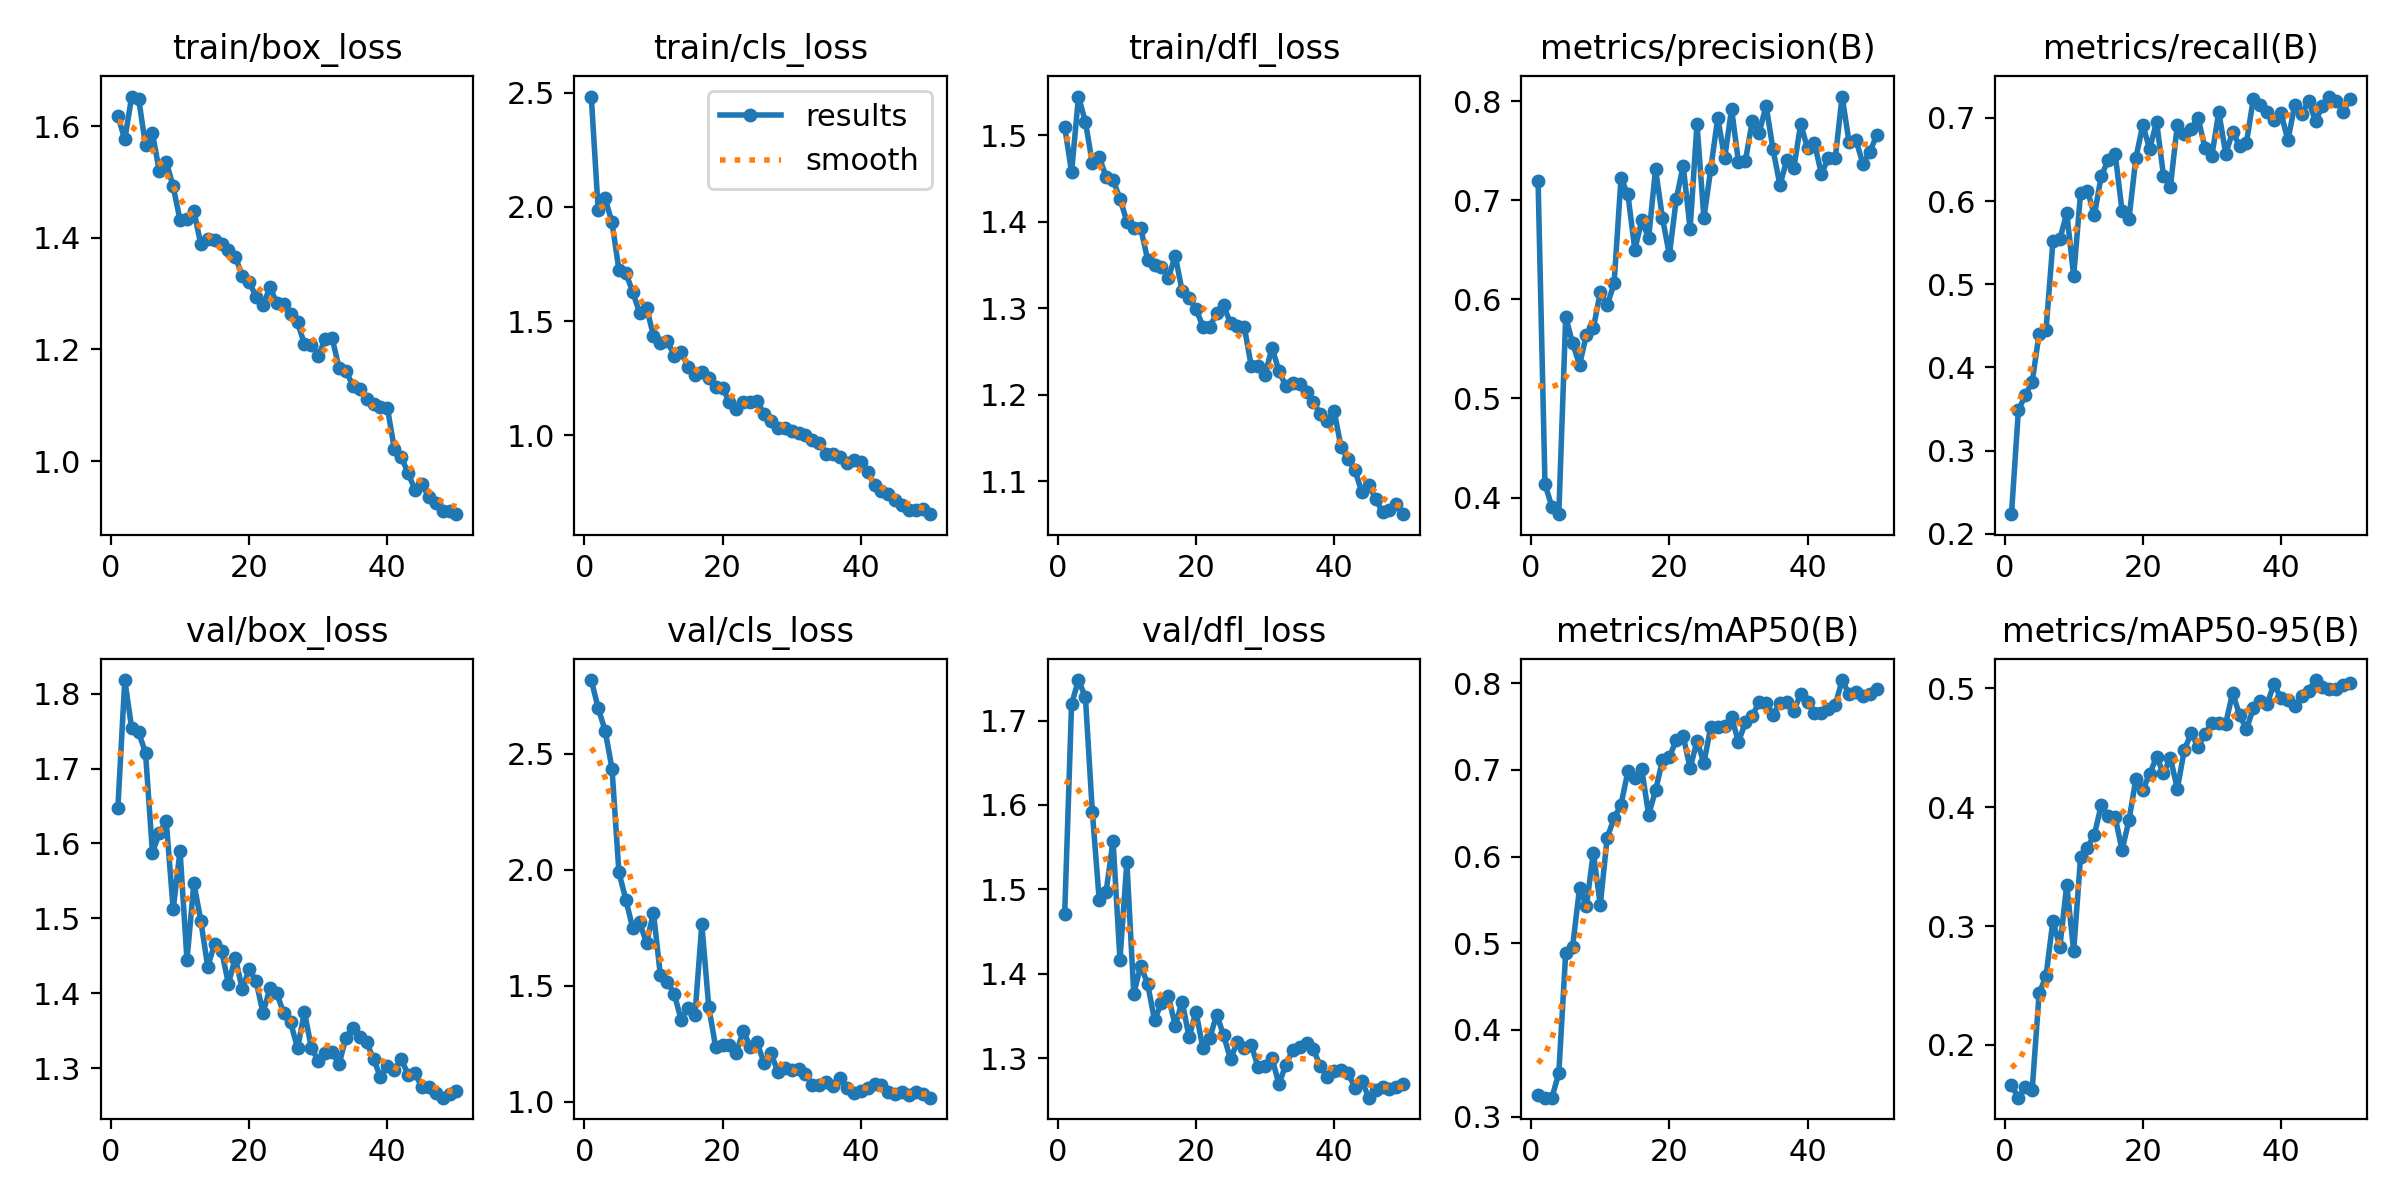

The data file committed next to this chart (first rows):
epoch, time, train/box_loss, train/cls_loss, train/dfl_loss, metrics/precision(B), metrics/recall(B), metrics/mAP50(B), metrics/mAP50-95(B), val/box_loss, val/cls_loss, val/dfl_loss, lr/pg0, lr/pg1, lr/pg2
1, 312.9, 1.618, 2.483, 1.51, 0.7198, 0.2236, 0.3248, 0.166, 1.647, 2.818, 1.47, 0.0006567, 0.0006567, 0.0006567
2, 665.9, 1.576, 1.986, 1.458, 0.4134, 0.3483, 0.3219, 0.1556, 1.818, 2.697, 1.72, 0.001297, 0.001297, 0.001297
3, 1030, 1.653, 2.037, 1.545, 0.3908, 0.3668, 0.3217, 0.1642, 1.754, 2.6, 1.748, 0.001911, 0.001911, 0.001911
4, 1373, 1.65, 1.932, 1.516, 0.3832, 0.3826, 0.3499, 0.1624, 1.748, 2.437, 1.728, 0.001881, 0.001881, 0.001881
5, 1747, 1.566, 1.724, 1.468, 0.5825, 0.4406, 0.4889, 0.2434, 1.721, 1.989, 1.592, 0.001842, 0.001842, 0.001842
6, 2015, 1.588, 1.711, 1.475, 0.5555, 0.4452, 0.4962, 0.2579, 1.588, 1.872, 1.487, 0.001802, 0.001802, 0.001802
7, 2408, 1.519, 1.627, 1.452, 0.534, 0.5514, 0.5634, 0.3046, 1.614, 1.748, 1.497, 0.001762, 0.001762, 0.001762
8, 2839, 1.536, 1.535, 1.449, 0.5642, 0.5541, 0.5433, 0.2822, 1.63, 1.773, 1.558, 0.001723, 0.001723, 0.001723
9, 3241, 1.492, 1.558, 1.427, 0.5709, 0.5857, 0.6046, 0.3348, 1.512, 1.685, 1.416, 0.001683, 0.001683, 0.001683
10, 3647, 1.432, 1.436, 1.4, 0.6072, 0.5098, 0.5443, 0.2789, 1.59, 1.815, 1.532, 0.001644, 0.001644, 0.001644
11, 4077, 1.433, 1.406, 1.393, 0.5939, 0.6095, 0.6218, 0.358, 1.444, 1.546, 1.376, 0.001604, 0.001604, 0.001604
12, 4420, 1.448, 1.414, 1.393, 0.6162, 0.6121, 0.6442, 0.3661, 1.547, 1.519, 1.41, 0.001564, 0.001564, 0.001564
13, 4613, 1.389, 1.347, 1.356, 0.7222, 0.5832, 0.66, 0.377, 1.497, 1.465, 1.388, 0.001525, 0.001525, 0.001525
14, 4818, 1.397, 1.365, 1.35, 0.7059, 0.6306, 0.6982, 0.4021, 1.435, 1.355, 1.345, 0.001485, 0.001485, 0.001485
15, 5007, 1.396, 1.3, 1.348, 0.6501, 0.6491, 0.6912, 0.3923, 1.466, 1.403, 1.365, 0.001446, 0.001446, 0.001446
16, 5195, 1.388, 1.264, 1.335, 0.6796, 0.657, 0.7006, 0.3917, 1.457, 1.373, 1.373, 0.001406, 0.001406, 0.001406
17, 5384, 1.378, 1.278, 1.361, 0.6621, 0.5884, 0.6482, 0.3641, 1.413, 1.765, 1.338, 0.001366, 0.001366, 0.001366
18, 5572, 1.366, 1.25, 1.32, 0.7314, 0.5778, 0.6763, 0.3889, 1.448, 1.409, 1.367, 0.001327, 0.001327, 0.001327
19, 5767, 1.332, 1.213, 1.312, 0.6823, 0.6517, 0.711, 0.4238, 1.405, 1.237, 1.325, 0.001287, 0.001287, 0.001287
20, 5962, 1.322, 1.209, 1.3, 0.6448, 0.6913, 0.7149, 0.4149, 1.432, 1.246, 1.355, 0.001248, 0.001248, 0.001248
21, 6155, 1.294, 1.144, 1.279, 0.7012, 0.6626, 0.7343, 0.428, 1.416, 1.245, 1.312, 0.001208, 0.001208, 0.001208
22, 6348, 1.279, 1.116, 1.278, 0.735, 0.6951, 0.7391, 0.4424, 1.374, 1.211, 1.324, 0.001168, 0.001168, 0.001168
23, 6545, 1.311, 1.147, 1.294, 0.6713, 0.6306, 0.7019, 0.4285, 1.406, 1.308, 1.351, 0.001129, 0.001129, 0.001129
24, 6744, 1.284, 1.145, 1.303, 0.7769, 0.6174, 0.7331, 0.4417, 1.4, 1.236, 1.327, 0.001089, 0.001089, 0.001089
25, 6937, 1.281, 1.152, 1.283, 0.6822, 0.6913, 0.7081, 0.4153, 1.373, 1.256, 1.299, 0.00105, 0.00105, 0.00105
26, 7129, 1.264, 1.092, 1.279, 0.732, 0.6807, 0.7498, 0.4479, 1.361, 1.167, 1.32, 0.00101, 0.00101, 0.00101
27, 7318, 1.248, 1.061, 1.278, 0.7834, 0.6872, 0.7496, 0.4623, 1.326, 1.21, 1.312, 0.0009704, 0.0009704, 0.0009704
28, 7508, 1.21, 1.031, 1.233, 0.7424, 0.6997, 0.7504, 0.4509, 1.375, 1.131, 1.315, 0.0009308, 0.0009308, 0.0009308
29, 7704, 1.209, 1.032, 1.233, 0.7923, 0.6641, 0.7607, 0.4616, 1.327, 1.147, 1.289, 0.0008912, 0.0008912, 0.0008912
30, 7893, 1.188, 1.02, 1.223, 0.7386, 0.6543, 0.7322, 0.4711, 1.31, 1.138, 1.291, 0.0008516, 0.0008516, 0.0008516
31, 8083, 1.219, 1.012, 1.255, 0.7397, 0.7071, 0.7547, 0.4713, 1.321, 1.144, 1.3, 0.000812, 0.000812, 0.000812
32, 8273, 1.221, 1, 1.228, 0.7802, 0.657, 0.7626, 0.4705, 1.322, 1.119, 1.269, 0.0007724, 0.0007724, 0.0007724
33, 8462, 1.167, 0.9783, 1.21, 0.7684, 0.6828, 0.7782, 0.4961, 1.305, 1.074, 1.292, 0.0007328, 0.0007328, 0.0007328
34, 8671, 1.162, 0.9647, 1.213, 0.7954, 0.6666, 0.7773, 0.4779, 1.341, 1.071, 1.309, 0.0006932, 0.0006932, 0.0006932
35, 8865, 1.135, 0.9202, 1.213, 0.7514, 0.67, 0.7638, 0.4655, 1.354, 1.085, 1.313, 0.0006536, 0.0006536, 0.0006536
36, 9061, 1.13, 0.9177, 1.203, 0.7154, 0.723, 0.7771, 0.4833, 1.342, 1.068, 1.318, 0.000614, 0.000614, 0.000614
37, 9255, 1.112, 0.9068, 1.191, 0.7409, 0.715, 0.7786, 0.4892, 1.334, 1.102, 1.31, 0.0005744, 0.0005744, 0.0005744
38, 9448, 1.102, 0.8806, 1.178, 0.7321, 0.7071, 0.7678, 0.4873, 1.312, 1.06, 1.29, 0.0005348, 0.0005348, 0.0005348
39, 9644, 1.097, 0.8914, 1.169, 0.7768, 0.6978, 0.7877, 0.5036, 1.288, 1.04, 1.278, 0.0004952, 0.0004952, 0.0004952
40, 9846, 1.096, 0.8823, 1.181, 0.7525, 0.7061, 0.7781, 0.492, 1.303, 1.047, 1.284, 0.0004556, 0.0004556, 0.0004556
41, 10042, 1.022, 0.8395, 1.139, 0.7574, 0.6728, 0.7659, 0.4899, 1.297, 1.06, 1.285, 0.000416, 0.000416, 0.000416
42, 10243, 1.008, 0.7811, 1.125, 0.7268, 0.7159, 0.7651, 0.4848, 1.312, 1.076, 1.283, 0.0003764, 0.0003764, 0.0003764
43, 10441, 0.9779, 0.7542, 1.113, 0.7424, 0.7045, 0.7708, 0.4938, 1.291, 1.072, 1.265, 0.0003368, 0.0003368, 0.0003368
44, 10633, 0.9488, 0.7448, 1.087, 0.7422, 0.7203, 0.7748, 0.4982, 1.293, 1.041, 1.273, 0.0002972, 0.0002972, 0.0002972
45, 10828, 0.9582, 0.7179, 1.096, 0.8047, 0.6959, 0.8037, 0.5071, 1.274, 1.034, 1.253, 0.0002576, 0.0002576, 0.0002576
46, 11022, 0.9354, 0.6932, 1.08, 0.759, 0.7146, 0.7875, 0.5008, 1.275, 1.041, 1.262, 0.000218, 0.000218, 0.000218
47, 11214, 0.9257, 0.6739, 1.064, 0.7611, 0.7256, 0.7897, 0.4995, 1.266, 1.031, 1.265, 0.0001784, 0.0001784, 0.0001784
48, 11406, 0.9106, 0.6729, 1.066, 0.7368, 0.7203, 0.7854, 0.4996, 1.26, 1.045, 1.263, 0.0001388, 0.0001388, 0.0001388
49, 11597, 0.9104, 0.6783, 1.074, 0.7487, 0.7074, 0.7881, 0.503, 1.266, 1.034, 1.266, 9.92e-05, 9.92e-05, 9.92e-05
50, 11791, 0.9049, 0.655, 1.062, 0.7656, 0.723, 0.7931, 0.5044, 1.269, 1.018, 1.27, 5.96e-05, 5.96e-05, 5.96e-05
